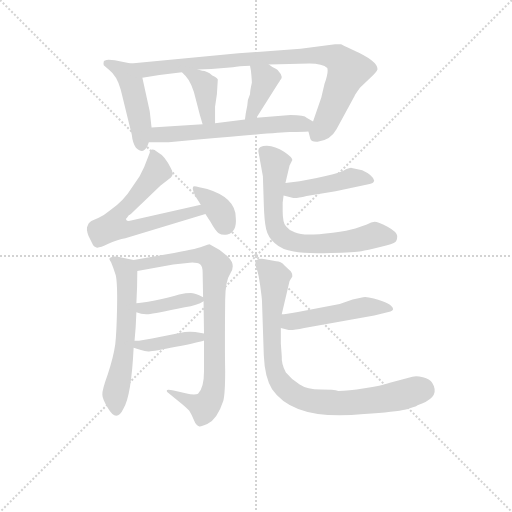
t = 0.00 s
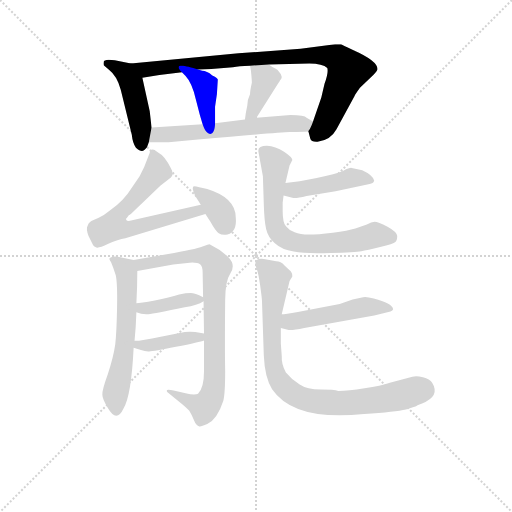
t = 2.13 s
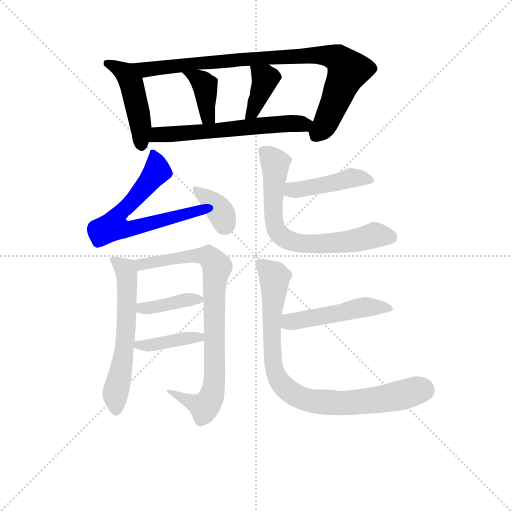
t = 4.25 s
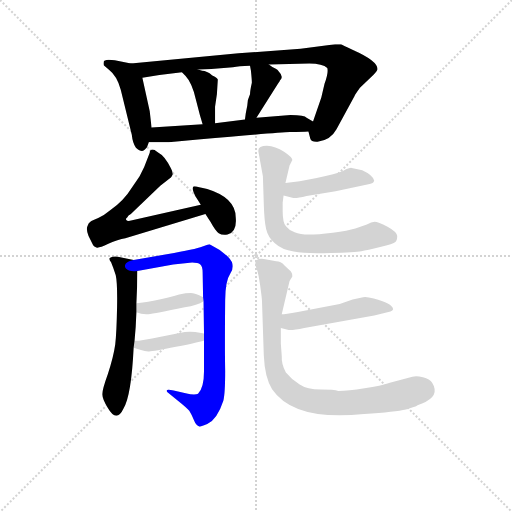
t = 6.37 s
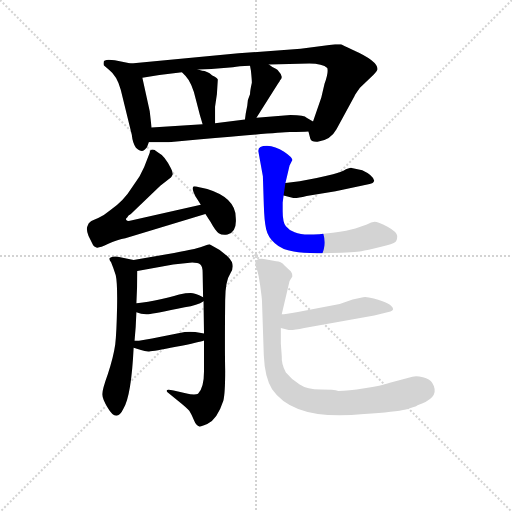
t = 8.50 s
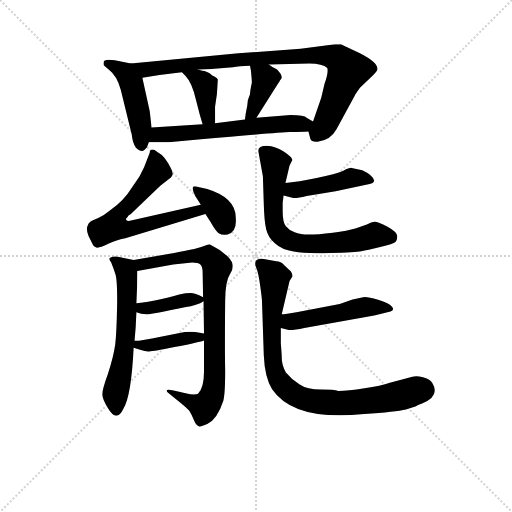
t = 10.62 s

The animated SVG that drew these frames (rendered in a browser with its animation timeline set to each time). Animation: 15 CSS @keyframes rules; one cycle of 10.62 s.

<svg version="1.1" viewBox="0 0 1024 1024" xmlns="http://www.w3.org/2000/svg">
  <g stroke="lightgray" stroke-dasharray="1,1" stroke-width="1" transform="scale(4, 4)">
    <line x1="0" y1="0" x2="256" y2="256"></line>
    <line x1="256" y1="0" x2="0" y2="256"></line>
    <line x1="128" y1="0" x2="128" y2="256"></line>
    <line x1="0" y1="128" x2="256" y2="128"></line>
  </g>
<g transform="scale(0.92, -0.92) translate(60, -900)">
   <style type="text/css">
    @keyframes keyframes0 {
      from {
       stroke: blue;
       stroke-dashoffset: 463;
       stroke-width: 128;
       }
       60% {
       animation-timing-function: step-end;
       stroke: blue;
       stroke-dashoffset: 0;
       stroke-width: 128;
       }
       to {
       stroke: black;
       stroke-width: 1024;
       }
       }
       #make-me-a-hanzi-animation-0 {
         animation: keyframes0 0.626790s both;
         animation-delay: 0.000000s;
         animation-timing-function: linear;
       }
    @keyframes keyframes1 {
      from {
       stroke: blue;
       stroke-dashoffset: 897;
       stroke-width: 128;
       }
       74% {
       animation-timing-function: step-end;
       stroke: blue;
       stroke-dashoffset: 0;
       stroke-width: 128;
       }
       to {
       stroke: black;
       stroke-width: 1024;
       }
       }
       #make-me-a-hanzi-animation-1 {
         animation: keyframes1 0.979980s both;
         animation-delay: 0.626790s;
         animation-timing-function: linear;
       }
    @keyframes keyframes2 {
      from {
       stroke: blue;
       stroke-dashoffset: 388;
       stroke-width: 128;
       }
       56% {
       animation-timing-function: step-end;
       stroke: blue;
       stroke-dashoffset: 0;
       stroke-width: 128;
       }
       to {
       stroke: black;
       stroke-width: 1024;
       }
       }
       #make-me-a-hanzi-animation-2 {
         animation: keyframes2 0.565755s both;
         animation-delay: 1.606771s;
         animation-timing-function: linear;
       }
    @keyframes keyframes3 {
      from {
       stroke: blue;
       stroke-dashoffset: 383;
       stroke-width: 128;
       }
       55% {
       animation-timing-function: step-end;
       stroke: blue;
       stroke-dashoffset: 0;
       stroke-width: 128;
       }
       to {
       stroke: black;
       stroke-width: 1024;
       }
       }
       #make-me-a-hanzi-animation-3 {
         animation: keyframes3 0.561686s both;
         animation-delay: 2.172526s;
         animation-timing-function: linear;
       }
    @keyframes keyframes4 {
      from {
       stroke: blue;
       stroke-dashoffset: 605;
       stroke-width: 128;
       }
       66% {
       animation-timing-function: step-end;
       stroke: blue;
       stroke-dashoffset: 0;
       stroke-width: 128;
       }
       to {
       stroke: black;
       stroke-width: 1024;
       }
       }
       #make-me-a-hanzi-animation-4 {
         animation: keyframes4 0.742350s both;
         animation-delay: 2.734212s;
         animation-timing-function: linear;
       }
    @keyframes keyframes5 {
      from {
       stroke: blue;
       stroke-dashoffset: 651;
       stroke-width: 128;
       }
       68% {
       animation-timing-function: step-end;
       stroke: blue;
       stroke-dashoffset: 0;
       stroke-width: 128;
       }
       to {
       stroke: black;
       stroke-width: 1024;
       }
       }
       #make-me-a-hanzi-animation-5 {
         animation: keyframes5 0.779785s both;
         animation-delay: 3.476562s;
         animation-timing-function: linear;
       }
    @keyframes keyframes6 {
      from {
       stroke: blue;
       stroke-dashoffset: 356;
       stroke-width: 128;
       }
       54% {
       animation-timing-function: step-end;
       stroke: blue;
       stroke-dashoffset: 0;
       stroke-width: 128;
       }
       to {
       stroke: black;
       stroke-width: 1024;
       }
       }
       #make-me-a-hanzi-animation-6 {
         animation: keyframes6 0.539714s both;
         animation-delay: 4.256348s;
         animation-timing-function: linear;
       }
    @keyframes keyframes7 {
      from {
       stroke: blue;
       stroke-dashoffset: 595;
       stroke-width: 128;
       }
       66% {
       animation-timing-function: step-end;
       stroke: blue;
       stroke-dashoffset: 0;
       stroke-width: 128;
       }
       to {
       stroke: black;
       stroke-width: 1024;
       }
       }
       #make-me-a-hanzi-animation-7 {
         animation: keyframes7 0.734212s both;
         animation-delay: 4.796061s;
         animation-timing-function: linear;
       }
    @keyframes keyframes8 {
      from {
       stroke: blue;
       stroke-dashoffset: 831;
       stroke-width: 128;
       }
       73% {
       animation-timing-function: step-end;
       stroke: blue;
       stroke-dashoffset: 0;
       stroke-width: 128;
       }
       to {
       stroke: black;
       stroke-width: 1024;
       }
       }
       #make-me-a-hanzi-animation-8 {
         animation: keyframes8 0.926270s both;
         animation-delay: 5.530273s;
         animation-timing-function: linear;
       }
    @keyframes keyframes9 {
      from {
       stroke: blue;
       stroke-dashoffset: 392;
       stroke-width: 128;
       }
       56% {
       animation-timing-function: step-end;
       stroke: blue;
       stroke-dashoffset: 0;
       stroke-width: 128;
       }
       to {
       stroke: black;
       stroke-width: 1024;
       }
       }
       #make-me-a-hanzi-animation-9 {
         animation: keyframes9 0.569010s both;
         animation-delay: 6.456543s;
         animation-timing-function: linear;
       }
    @keyframes keyframes10 {
      from {
       stroke: blue;
       stroke-dashoffset: 398;
       stroke-width: 128;
       }
       56% {
       animation-timing-function: step-end;
       stroke: blue;
       stroke-dashoffset: 0;
       stroke-width: 128;
       }
       to {
       stroke: black;
       stroke-width: 1024;
       }
       }
       #make-me-a-hanzi-animation-10 {
         animation: keyframes10 0.573893s both;
         animation-delay: 7.025553s;
         animation-timing-function: linear;
       }
    @keyframes keyframes11 {
      from {
       stroke: blue;
       stroke-dashoffset: 442;
       stroke-width: 128;
       }
       59% {
       animation-timing-function: step-end;
       stroke: blue;
       stroke-dashoffset: 0;
       stroke-width: 128;
       }
       to {
       stroke: black;
       stroke-width: 1024;
       }
       }
       #make-me-a-hanzi-animation-11 {
         animation: keyframes11 0.609701s both;
         animation-delay: 7.599447s;
         animation-timing-function: linear;
       }
    @keyframes keyframes12 {
      from {
       stroke: blue;
       stroke-dashoffset: 696;
       stroke-width: 128;
       }
       69% {
       animation-timing-function: step-end;
       stroke: blue;
       stroke-dashoffset: 0;
       stroke-width: 128;
       }
       to {
       stroke: black;
       stroke-width: 1024;
       }
       }
       #make-me-a-hanzi-animation-12 {
         animation: keyframes12 0.816406s both;
         animation-delay: 8.209147s;
         animation-timing-function: linear;
       }
    @keyframes keyframes13 {
      from {
       stroke: blue;
       stroke-dashoffset: 492;
       stroke-width: 128;
       }
       62% {
       animation-timing-function: step-end;
       stroke: blue;
       stroke-dashoffset: 0;
       stroke-width: 128;
       }
       to {
       stroke: black;
       stroke-width: 1024;
       }
       }
       #make-me-a-hanzi-animation-13 {
         animation: keyframes13 0.650391s both;
         animation-delay: 9.025553s;
         animation-timing-function: linear;
       }
    @keyframes keyframes14 {
      from {
       stroke: blue;
       stroke-dashoffset: 856;
       stroke-width: 128;
       }
       74% {
       animation-timing-function: step-end;
       stroke: blue;
       stroke-dashoffset: 0;
       stroke-width: 128;
       }
       to {
       stroke: black;
       stroke-width: 1024;
       }
       }
       #make-me-a-hanzi-animation-14 {
         animation: keyframes14 0.946615s both;
         animation-delay: 9.675944s;
         animation-timing-function: linear;
       }
</style>
<path d="M 269.5 623.0 L 265.5 658.0 L 249.5 731.0 C 243.5 758.0 243.5 758.0 224.5 762.0 L 189.5 769.0 Q 186.5 770.0 176.5 770.0 Q 165.5 769.0 165.5 766.0 Q 164.5 762.0 165.5 758.0 L 177.5 748.0 Q 194.5 735.0 202.5 705.0 L 226.5 607.0 Q 228.5 588.0 235.5 579.0 Q 243.5 572.0 248.5 572.0 Q 253.5 572.0 259.5 580.0 L 263.5 591.0 L 269.5 623.0 Z" fill="lightgray"></path> 
<path d="M 524.5 760.0 L 612.5 762.0 Q 641.5 762.0 651.5 752.0 Q 654.5 742.0 645.5 718.0 L 638.5 688.0 L 620.5 636.0 C 611.5 611.0 609.5 617.0 610.5 614.0 L 614.5 599.0 Q 616.5 591.0 630.5 592.0 Q 658.5 595.0 671.5 619.0 L 710.5 691.0 Q 712.5 695.0 722.5 709.0 L 751.5 737.0 Q 759.5 745.0 760.5 749.0 Q 762.5 767.0 708.5 791.0 Q 682.5 803.0 681.5 804.0 L 668.5 804.0 L 593.5 794.0 L 458.5 784.0 L 224.5 762.0 C 194.5 759.0 219.5 726.0 249.5 731.0 L 286.5 737.0 L 335.5 743.0 L 370.5 749.0 L 399.5 750.0 L 446.5 754.0 Q 458.5 756.0 483.5 757.0 L 524.5 760.0 Z" fill="lightgray"></path> 
<path d="M 407.5 632.0 L 407.5 668.0 L 411.5 695.0 L 413.5 727.0 Q 411.5 732.0 401.5 736.0 Q 389.5 746.0 379.5 746.0 L 370.5 749.0 C 342.5 758.0 314.5 764.0 335.5 743.0 L 343.5 735.0 Q 357.5 720.0 365.5 685.0 L 374.5 650.0 L 380.5 630.0 C 389.5 601.0 407.5 602.0 407.5 632.0 Z" fill="lightgray"></path> 
<path d="M 497.5 644.0 L 543.5 717.0 Q 548.5 724.0 548.5 725.0 Q 557.5 733.0 546.5 744.0 Q 543.5 749.0 538.5 751.0 Q 533.5 753.0 524.5 760.0 C 500.5 778.0 478.5 787.0 483.5 757.0 L 485.5 746.0 Q 487.5 727.0 487.5 720.0 Q 483.5 702.0 483.5 695.0 Q 477.5 683.0 477.5 670.0 Q 473.5 652.0 472.5 640.0 C 469.5 610.0 481.5 619.0 497.5 644.0 Z" fill="lightgray"></path> 
<path d="M 571.5 650.0 L 497.5 644.0 L 472.5 640.0 L 407.5 632.0 L 380.5 630.0 L 269.5 623.0 C 239.5 621.0 233.5 591.0 263.5 591.0 L 306.5 591.0 L 370.5 597.0 Q 543.5 612.0 570.5 613.0 Q 597.5 613.0 610.5 614.0 C 640.5 616.0 646.5 621.0 620.5 636.0 L 606.5 644.0 Q 602.5 650.0 571.5 650.0 Z" fill="lightgray"></path> 
<path d="M 265.5 568.0 L 253.5 537.0 L 243.5 517.0 L 226.5 492.0 Q 209.5 464.0 179.5 443.0 Q 166.5 432.0 153.5 426.0 Q 139.5 420.0 136.5 418.0 Q 132.5 416.0 130.5 409.0 Q 126.5 402.0 132.5 387.0 L 142.5 367.0 Q 144.5 364.0 149.5 362.0 Q 154.5 360.0 175.5 370.0 Q 196.5 379.0 212.5 382.0 L 386.5 435.0 C 415.5 444.0 405.5 462.0 376.5 455.0 L 222.5 420.0 Q 216.5 419.0 214.5 422.0 Q 212.5 424.0 216.5 427.0 Q 218.5 432.0 224.5 435.0 L 288.5 496.0 L 311.5 514.0 Q 313.5 516.0 315.5 521.0 Q 315.5 527.0 311.5 534.0 Q 298.5 561.0 284.5 568.0 L 277.5 573.0 Q 277.5 574.0 276.5 574.0 Q 265.5 577.0 265.5 568.0 Z" fill="lightgray"></path> 
<path d="M 386.5 435.0 L 397.5 418.0 Q 408.5 398.0 415.5 393.0 Q 422.5 388.0 434.5 390.0 Q 455.5 396.0 452.5 427.0 Q 452.5 470.0 390.5 489.0 Q 369.5 494.0 362.5 495.0 Q 354.5 495.0 364.5 474.0 L 376.5 455.0 L 386.5 435.0 Z" fill="lightgray"></path> 
<path d="M 174.5 13.0 Q 193.5 -20.0 208.5 12.0 Q 225.5 40.0 230.5 144.0 L 232.5 159.0 Q 235.5 188.0 236.5 221.0 L 236.5 241.0 Q 238.5 278.0 238.5 311.0 C 238.5 333.0 238.5 333.0 230.5 335.0 L 201.5 341.0 Q 186.5 344.0 178.5 339.0 Q 176.5 336.0 181.5 330.0 Q 186.5 318.0 191.5 302.0 Q 195.5 285.0 194.5 232.0 Q 193.5 178.0 190.5 151.0 Q 186.5 123.0 174.5 87.0 Q 161.5 51.0 162.5 42.0 Q 162.5 33.0 174.5 13.0 Z" fill="lightgray"></path> 
<path d="M 383.5 160.0 L 383.5 93.0 Q 383.5 57.0 370.5 44.0 Q 363.5 40.0 343.5 45.0 L 317.5 51.0 Q 298.5 56.0 303.5 48.0 L 325.5 30.0 Q 345.5 14.0 351.5 7.0 Q 356.5 -1.0 361.5 -13.0 Q 366.5 -26.0 373.5 -27.0 Q 376.5 -28.0 390.5 -22.0 Q 412.5 -11.0 425.5 29.0 Q 429.5 44.0 429.5 94.0 Q 428.5 143.0 429.5 247.0 Q 429.5 289.0 441.5 307.0 Q 452.5 325.0 436.5 341.0 Q 418.5 358.0 395.5 369.0 Q 392.5 369.0 383.5 365.0 Q 373.5 360.0 318.5 350.0 L 230.5 335.0 C 200.5 330.0 208.5 306.0 238.5 311.0 L 316.5 325.0 L 352.5 329.0 Q 369.5 330.0 375.5 325.0 Q 380.5 320.0 380.5 308.0 L 381.5 254.0 L 382.5 245.0 L 383.5 175.0 L 383.5 160.0 Z" fill="lightgray"></path> 
<path d="M 236.5 221.0 Q 248.5 216.0 262.5 217.0 Q 275.5 218.0 341.5 232.0 Q 369.5 236.0 382.5 245.0 C 390.5 250.0 390.5 250.0 381.5 254.0 Q 363.5 263.0 354.5 263.0 Q 344.5 263.0 329.5 260.0 Q 308.5 253.0 276.5 247.0 Q 244.5 241.0 236.5 241.0 C 206.5 239.0 208.5 231.0 236.5 221.0 Z" fill="lightgray"></path> 
<path d="M 230.5 144.0 L 246.5 139.0 Q 254.5 136.0 262.5 136.0 Q 269.5 135.0 322.5 146.0 Q 375.5 157.0 383.5 160.0 C 412.5 169.0 413.5 170.0 383.5 175.0 L 364.5 178.0 Q 353.5 180.0 341.5 178.0 L 289.5 168.0 Q 248.5 159.0 232.5 159.0 C 202.5 158.0 201.5 153.0 230.5 144.0 Z" fill="lightgray"></path> 
<path d="M 556.5 475.0 L 575.5 470.0 Q 582.5 468.0 606.5 474.0 L 669.5 484.0 L 743.5 500.0 Q 751.5 501.0 753.5 507.0 Q 751.5 519.0 727.5 530.0 L 704.5 535.0 Q 700.5 536.0 686.5 529.0 Q 670.5 522.0 628.5 513.0 L 591.5 506.0 L 560.5 502.0 C 530.5 498.0 527.5 483.0 556.5 475.0 Z" fill="lightgray"></path> 
<path d="M 501.5 572.0 L 511.5 517.0 L 513.5 455.0 Q 514.5 420.0 518.5 402.0 Q 522.5 384.0 537.5 371.0 Q 552.5 357.0 578.5 353.0 Q 604.5 348.0 658.5 350.0 Q 712.5 352.0 725.5 354.0 Q 737.5 356.0 766.5 363.0 Q 795.5 370.0 799.5 374.0 Q 803.5 377.0 803.5 387.0 Q 802.5 396.0 782.5 407.0 Q 761.5 418.0 754.5 418.0 Q 747.5 418.0 737.5 412.0 L 712.5 403.0 Q 696.5 398.0 663.5 394.0 Q 630.5 390.0 611.5 390.0 Q 592.5 390.0 580.5 395.0 Q 568.5 399.0 561.5 408.0 Q 554.5 417.0 554.5 441.0 L 554.5 460.0 L 556.5 475.0 L 560.5 502.0 L 569.5 540.0 L 575.5 552.0 Q 575.5 558.0 557.5 570.0 Q 538.5 582.0 520.5 583.0 Q 501.5 583.0 501.5 572.0 Z" fill="lightgray"></path> 
<path d="M 550.5 187.0 L 565.5 183.0 Q 573.5 181.0 601.5 187.0 L 753.5 214.0 L 784.5 222.0 Q 794.5 223.0 794.5 228.0 Q 792.5 241.0 752.5 251.0 Q 735.5 256.0 729.5 254.0 L 706.5 249.0 L 678.5 239.0 L 587.5 222.0 Q 559.5 217.0 552.5 217.0 C 522.5 214.0 521.5 195.0 550.5 187.0 Z" fill="lightgray"></path> 
<path d="M 569.5 289.0 L 575.5 299.0 Q 575.5 306.0 572.5 310.0 L 558.5 323.0 Q 550.5 332.0 540.5 332.0 L 513.5 337.0 Q 509.5 338.0 502.5 337.0 Q 495.5 335.0 495.5 331.0 Q 493.5 325.0 497.5 317.0 Q 501.5 308.0 505.5 280.0 Q 509.5 251.0 509.5 246.0 L 513.5 127.0 Q 515.5 79.0 531.5 54.0 Q 579.5 -16.0 731.5 0.0 Q 800.5 5.0 822.5 10.0 L 844.5 17.0 Q 844.5 18.0 857.5 23.0 Q 897.5 39.0 879.5 68.0 Q 874.5 76.0 859.5 80.0 Q 844.5 84.0 836.5 81.0 L 787.5 68.0 Q 768.5 61.0 732.5 56.0 Q 696.5 50.0 675.5 50.0 Q 666.5 53.0 637.5 53.0 Q 607.5 53.0 591.5 64.0 Q 574.5 74.0 561.5 90.0 Q 551.5 108.0 552.5 126.0 L 550.5 153.0 L 550.5 187.0 L 552.5 217.0 L 569.5 289.0 Z" fill="lightgray"></path> 
      <clipPath id="make-me-a-hanzi-clip-0">
      <path d="M 269.5 623.0 L 265.5 658.0 L 249.5 731.0 C 243.5 758.0 243.5 758.0 224.5 762.0 L 189.5 769.0 Q 186.5 770.0 176.5 770.0 Q 165.5 769.0 165.5 766.0 Q 164.5 762.0 165.5 758.0 L 177.5 748.0 Q 194.5 735.0 202.5 705.0 L 226.5 607.0 Q 228.5 588.0 235.5 579.0 Q 243.5 572.0 248.5 572.0 Q 253.5 572.0 259.5 580.0 L 263.5 591.0 L 269.5 623.0 Z" fill="lightgray"></path>
      </clipPath>
      <path clip-path="url(#make-me-a-hanzi-clip-0)" d="M 173.5 762.0 L 212.5 742.0 L 225.5 718.0 L 246.5 626.0 L 247.5 585.0 " fill="none" id="make-me-a-hanzi-animation-0" stroke-dasharray="335 670" stroke-linecap="round"></path>

      <clipPath id="make-me-a-hanzi-clip-1">
      <path d="M 524.5 760.0 L 612.5 762.0 Q 641.5 762.0 651.5 752.0 Q 654.5 742.0 645.5 718.0 L 638.5 688.0 L 620.5 636.0 C 611.5 611.0 609.5 617.0 610.5 614.0 L 614.5 599.0 Q 616.5 591.0 630.5 592.0 Q 658.5 595.0 671.5 619.0 L 710.5 691.0 Q 712.5 695.0 722.5 709.0 L 751.5 737.0 Q 759.5 745.0 760.5 749.0 Q 762.5 767.0 708.5 791.0 Q 682.5 803.0 681.5 804.0 L 668.5 804.0 L 593.5 794.0 L 458.5 784.0 L 224.5 762.0 C 194.5 759.0 219.5 726.0 249.5 731.0 L 286.5 737.0 L 335.5 743.0 L 370.5 749.0 L 399.5 750.0 L 446.5 754.0 Q 458.5 756.0 483.5 757.0 L 524.5 760.0 Z" fill="lightgray"></path>
      </clipPath>
      <path clip-path="url(#make-me-a-hanzi-clip-1)" d="M 232.5 760.0 L 256.5 748.0 L 542.5 776.0 L 633.5 781.0 L 673.5 774.0 L 696.5 745.0 L 646.5 629.0 L 626.5 604.0 " fill="none" id="make-me-a-hanzi-animation-1" stroke-dasharray="769 1538" stroke-linecap="round"></path>

      <clipPath id="make-me-a-hanzi-clip-2">
      <path d="M 407.5 632.0 L 407.5 668.0 L 411.5 695.0 L 413.5 727.0 Q 411.5 732.0 401.5 736.0 Q 389.5 746.0 379.5 746.0 L 370.5 749.0 C 342.5 758.0 314.5 764.0 335.5 743.0 L 343.5 735.0 Q 357.5 720.0 365.5 685.0 L 374.5 650.0 L 380.5 630.0 C 389.5 601.0 407.5 602.0 407.5 632.0 Z" fill="lightgray"></path>
      </clipPath>
      <path clip-path="url(#make-me-a-hanzi-clip-2)" d="M 341.5 741.0 L 369.5 729.0 L 385.5 713.0 L 391.5 647.0 L 400.5 638.0 " fill="none" id="make-me-a-hanzi-animation-2" stroke-dasharray="260 520" stroke-linecap="round"></path>

      <clipPath id="make-me-a-hanzi-clip-3">
      <path d="M 497.5 644.0 L 543.5 717.0 Q 548.5 724.0 548.5 725.0 Q 557.5 733.0 546.5 744.0 Q 543.5 749.0 538.5 751.0 Q 533.5 753.0 524.5 760.0 C 500.5 778.0 478.5 787.0 483.5 757.0 L 485.5 746.0 Q 487.5 727.0 487.5 720.0 Q 483.5 702.0 483.5 695.0 Q 477.5 683.0 477.5 670.0 Q 473.5 652.0 472.5 640.0 C 469.5 610.0 481.5 619.0 497.5 644.0 Z" fill="lightgray"></path>
      </clipPath>
      <path clip-path="url(#make-me-a-hanzi-clip-3)" d="M 490.5 753.0 L 515.5 726.0 L 489.5 657.0 L 477.5 646.0 " fill="none" id="make-me-a-hanzi-animation-3" stroke-dasharray="255 510" stroke-linecap="round"></path>

      <clipPath id="make-me-a-hanzi-clip-4">
      <path d="M 571.5 650.0 L 497.5 644.0 L 472.5 640.0 L 407.5 632.0 L 380.5 630.0 L 269.5 623.0 C 239.5 621.0 233.5 591.0 263.5 591.0 L 306.5 591.0 L 370.5 597.0 Q 543.5 612.0 570.5 613.0 Q 597.5 613.0 610.5 614.0 C 640.5 616.0 646.5 621.0 620.5 636.0 L 606.5 644.0 Q 602.5 650.0 571.5 650.0 Z" fill="lightgray"></path>
      </clipPath>
      <path clip-path="url(#make-me-a-hanzi-clip-4)" d="M 270.5 595.0 L 278.5 605.0 L 294.5 609.0 L 382.5 611.0 L 494.5 626.0 L 613.5 632.0 " fill="none" id="make-me-a-hanzi-animation-4" stroke-dasharray="477 954" stroke-linecap="round"></path>

      <clipPath id="make-me-a-hanzi-clip-5">
      <path d="M 265.5 568.0 L 253.5 537.0 L 243.5 517.0 L 226.5 492.0 Q 209.5 464.0 179.5 443.0 Q 166.5 432.0 153.5 426.0 Q 139.5 420.0 136.5 418.0 Q 132.5 416.0 130.5 409.0 Q 126.5 402.0 132.5 387.0 L 142.5 367.0 Q 144.5 364.0 149.5 362.0 Q 154.5 360.0 175.5 370.0 Q 196.5 379.0 212.5 382.0 L 386.5 435.0 C 415.5 444.0 405.5 462.0 376.5 455.0 L 222.5 420.0 Q 216.5 419.0 214.5 422.0 Q 212.5 424.0 216.5 427.0 Q 218.5 432.0 224.5 435.0 L 288.5 496.0 L 311.5 514.0 Q 313.5 516.0 315.5 521.0 Q 315.5 527.0 311.5 534.0 Q 298.5 561.0 284.5 568.0 L 277.5 573.0 Q 277.5 574.0 276.5 574.0 Q 265.5 577.0 265.5 568.0 Z" fill="lightgray"></path>
      </clipPath>
      <path clip-path="url(#make-me-a-hanzi-clip-5)" d="M 272.5 569.0 L 280.5 541.0 L 277.5 522.0 L 196.5 432.0 L 185.5 408.0 L 229.5 404.0 L 369.5 443.0 L 377.5 437.0 " fill="none" id="make-me-a-hanzi-animation-5" stroke-dasharray="523 1046" stroke-linecap="round"></path>

      <clipPath id="make-me-a-hanzi-clip-6">
      <path d="M 386.5 435.0 L 397.5 418.0 Q 408.5 398.0 415.5 393.0 Q 422.5 388.0 434.5 390.0 Q 455.5 396.0 452.5 427.0 Q 452.5 470.0 390.5 489.0 Q 369.5 494.0 362.5 495.0 Q 354.5 495.0 364.5 474.0 L 376.5 455.0 L 386.5 435.0 Z" fill="lightgray"></path>
      </clipPath>
      <path clip-path="url(#make-me-a-hanzi-clip-6)" d="M 366.5 488.0 L 418.5 441.0 L 427.5 412.0 " fill="none" id="make-me-a-hanzi-animation-6" stroke-dasharray="228 456" stroke-linecap="round"></path>

      <clipPath id="make-me-a-hanzi-clip-7">
      <path d="M 174.5 13.0 Q 193.5 -20.0 208.5 12.0 Q 225.5 40.0 230.5 144.0 L 232.5 159.0 Q 235.5 188.0 236.5 221.0 L 236.5 241.0 Q 238.5 278.0 238.5 311.0 C 238.5 333.0 238.5 333.0 230.5 335.0 L 201.5 341.0 Q 186.5 344.0 178.5 339.0 Q 176.5 336.0 181.5 330.0 Q 186.5 318.0 191.5 302.0 Q 195.5 285.0 194.5 232.0 Q 193.5 178.0 190.5 151.0 Q 186.5 123.0 174.5 87.0 Q 161.5 51.0 162.5 42.0 Q 162.5 33.0 174.5 13.0 Z" fill="lightgray"></path>
      </clipPath>
      <path clip-path="url(#make-me-a-hanzi-clip-7)" d="M 184.5 336.0 L 214.5 310.0 L 216.5 264.0 L 210.5 134.0 L 190.5 41.0 L 192.5 13.0 " fill="none" id="make-me-a-hanzi-animation-7" stroke-dasharray="467 934" stroke-linecap="round"></path>

      <clipPath id="make-me-a-hanzi-clip-8">
      <path d="M 383.5 160.0 L 383.5 93.0 Q 383.5 57.0 370.5 44.0 Q 363.5 40.0 343.5 45.0 L 317.5 51.0 Q 298.5 56.0 303.5 48.0 L 325.5 30.0 Q 345.5 14.0 351.5 7.0 Q 356.5 -1.0 361.5 -13.0 Q 366.5 -26.0 373.5 -27.0 Q 376.5 -28.0 390.5 -22.0 Q 412.5 -11.0 425.5 29.0 Q 429.5 44.0 429.5 94.0 Q 428.5 143.0 429.5 247.0 Q 429.5 289.0 441.5 307.0 Q 452.5 325.0 436.5 341.0 Q 418.5 358.0 395.5 369.0 Q 392.5 369.0 383.5 365.0 Q 373.5 360.0 318.5 350.0 L 230.5 335.0 C 200.5 330.0 208.5 306.0 238.5 311.0 L 316.5 325.0 L 352.5 329.0 Q 369.5 330.0 375.5 325.0 Q 380.5 320.0 380.5 308.0 L 381.5 254.0 L 382.5 245.0 L 383.5 175.0 L 383.5 160.0 Z" fill="lightgray"></path>
      </clipPath>
      <path clip-path="url(#make-me-a-hanzi-clip-8)" d="M 238.5 331.0 L 259.5 326.0 L 349.5 344.0 L 377.5 344.0 L 393.5 342.0 L 411.5 321.0 L 405.5 275.0 L 406.5 84.0 L 399.5 38.0 L 383.5 15.0 L 311.5 46.0 " fill="none" id="make-me-a-hanzi-animation-8" stroke-dasharray="703 1406" stroke-linecap="round"></path>

      <clipPath id="make-me-a-hanzi-clip-9">
      <path d="M 236.5 221.0 Q 248.5 216.0 262.5 217.0 Q 275.5 218.0 341.5 232.0 Q 369.5 236.0 382.5 245.0 C 390.5 250.0 390.5 250.0 381.5 254.0 Q 363.5 263.0 354.5 263.0 Q 344.5 263.0 329.5 260.0 Q 308.5 253.0 276.5 247.0 Q 244.5 241.0 236.5 241.0 C 206.5 239.0 208.5 231.0 236.5 221.0 Z" fill="lightgray"></path>
      </clipPath>
      <path clip-path="url(#make-me-a-hanzi-clip-9)" d="M 240.5 236.0 L 256.5 230.0 L 373.5 249.0 " fill="none" id="make-me-a-hanzi-animation-9" stroke-dasharray="264 528" stroke-linecap="round"></path>

      <clipPath id="make-me-a-hanzi-clip-10">
      <path d="M 230.5 144.0 L 246.5 139.0 Q 254.5 136.0 262.5 136.0 Q 269.5 135.0 322.5 146.0 Q 375.5 157.0 383.5 160.0 C 412.5 169.0 413.5 170.0 383.5 175.0 L 364.5 178.0 Q 353.5 180.0 341.5 178.0 L 289.5 168.0 Q 248.5 159.0 232.5 159.0 C 202.5 158.0 201.5 153.0 230.5 144.0 Z" fill="lightgray"></path>
      </clipPath>
      <path clip-path="url(#make-me-a-hanzi-clip-10)" d="M 237.5 151.0 L 273.5 150.0 L 377.5 168.0 " fill="none" id="make-me-a-hanzi-animation-10" stroke-dasharray="270 540" stroke-linecap="round"></path>

      <clipPath id="make-me-a-hanzi-clip-11">
      <path d="M 556.5 475.0 L 575.5 470.0 Q 582.5 468.0 606.5 474.0 L 669.5 484.0 L 743.5 500.0 Q 751.5 501.0 753.5 507.0 Q 751.5 519.0 727.5 530.0 L 704.5 535.0 Q 700.5 536.0 686.5 529.0 Q 670.5 522.0 628.5 513.0 L 591.5 506.0 L 560.5 502.0 C 530.5 498.0 527.5 483.0 556.5 475.0 Z" fill="lightgray"></path>
      </clipPath>
      <path clip-path="url(#make-me-a-hanzi-clip-11)" d="M 563.5 481.0 L 704.5 513.0 L 745.5 508.0 " fill="none" id="make-me-a-hanzi-animation-11" stroke-dasharray="314 628" stroke-linecap="round"></path>

      <clipPath id="make-me-a-hanzi-clip-12">
      <path d="M 501.5 572.0 L 511.5 517.0 L 513.5 455.0 Q 514.5 420.0 518.5 402.0 Q 522.5 384.0 537.5 371.0 Q 552.5 357.0 578.5 353.0 Q 604.5 348.0 658.5 350.0 Q 712.5 352.0 725.5 354.0 Q 737.5 356.0 766.5 363.0 Q 795.5 370.0 799.5 374.0 Q 803.5 377.0 803.5 387.0 Q 802.5 396.0 782.5 407.0 Q 761.5 418.0 754.5 418.0 Q 747.5 418.0 737.5 412.0 L 712.5 403.0 Q 696.5 398.0 663.5 394.0 Q 630.5 390.0 611.5 390.0 Q 592.5 390.0 580.5 395.0 Q 568.5 399.0 561.5 408.0 Q 554.5 417.0 554.5 441.0 L 554.5 460.0 L 556.5 475.0 L 560.5 502.0 L 569.5 540.0 L 575.5 552.0 Q 575.5 558.0 557.5 570.0 Q 538.5 582.0 520.5 583.0 Q 501.5 583.0 501.5 572.0 Z" fill="lightgray"></path>
      </clipPath>
      <path clip-path="url(#make-me-a-hanzi-clip-12)" d="M 515.5 569.0 L 537.5 547.0 L 534.5 433.0 L 540.5 402.0 L 555.5 384.0 L 574.5 374.0 L 618.5 369.0 L 685.5 373.0 L 754.5 389.0 L 790.5 384.0 " fill="none" id="make-me-a-hanzi-animation-12" stroke-dasharray="568 1136" stroke-linecap="round"></path>

      <clipPath id="make-me-a-hanzi-clip-13">
      <path d="M 550.5 187.0 L 565.5 183.0 Q 573.5 181.0 601.5 187.0 L 753.5 214.0 L 784.5 222.0 Q 794.5 223.0 794.5 228.0 Q 792.5 241.0 752.5 251.0 Q 735.5 256.0 729.5 254.0 L 706.5 249.0 L 678.5 239.0 L 587.5 222.0 Q 559.5 217.0 552.5 217.0 C 522.5 214.0 521.5 195.0 550.5 187.0 Z" fill="lightgray"></path>
      </clipPath>
      <path clip-path="url(#make-me-a-hanzi-clip-13)" d="M 556.5 209.0 L 577.5 201.0 L 734.5 233.0 L 787.5 229.0 " fill="none" id="make-me-a-hanzi-animation-13" stroke-dasharray="364 728" stroke-linecap="round"></path>

      <clipPath id="make-me-a-hanzi-clip-14">
      <path d="M 569.5 289.0 L 575.5 299.0 Q 575.5 306.0 572.5 310.0 L 558.5 323.0 Q 550.5 332.0 540.5 332.0 L 513.5 337.0 Q 509.5 338.0 502.5 337.0 Q 495.5 335.0 495.5 331.0 Q 493.5 325.0 497.5 317.0 Q 501.5 308.0 505.5 280.0 Q 509.5 251.0 509.5 246.0 L 513.5 127.0 Q 515.5 79.0 531.5 54.0 Q 579.5 -16.0 731.5 0.0 Q 800.5 5.0 822.5 10.0 L 844.5 17.0 Q 844.5 18.0 857.5 23.0 Q 897.5 39.0 879.5 68.0 Q 874.5 76.0 859.5 80.0 Q 844.5 84.0 836.5 81.0 L 787.5 68.0 Q 768.5 61.0 732.5 56.0 Q 696.5 50.0 675.5 50.0 Q 666.5 53.0 637.5 53.0 Q 607.5 53.0 591.5 64.0 Q 574.5 74.0 561.5 90.0 Q 551.5 108.0 552.5 126.0 L 550.5 153.0 L 550.5 187.0 L 552.5 217.0 L 569.5 289.0 Z" fill="lightgray"></path>
      </clipPath>
      <path clip-path="url(#make-me-a-hanzi-clip-14)" d="M 506.5 325.0 L 536.5 297.0 L 532.5 119.0 L 542.5 79.0 L 568.5 49.0 L 612.5 29.0 L 677.5 23.0 L 740.5 28.0 L 861.5 52.0 " fill="none" id="make-me-a-hanzi-animation-14" stroke-dasharray="728 1456" stroke-linecap="round"></path>

</g>
</svg>
